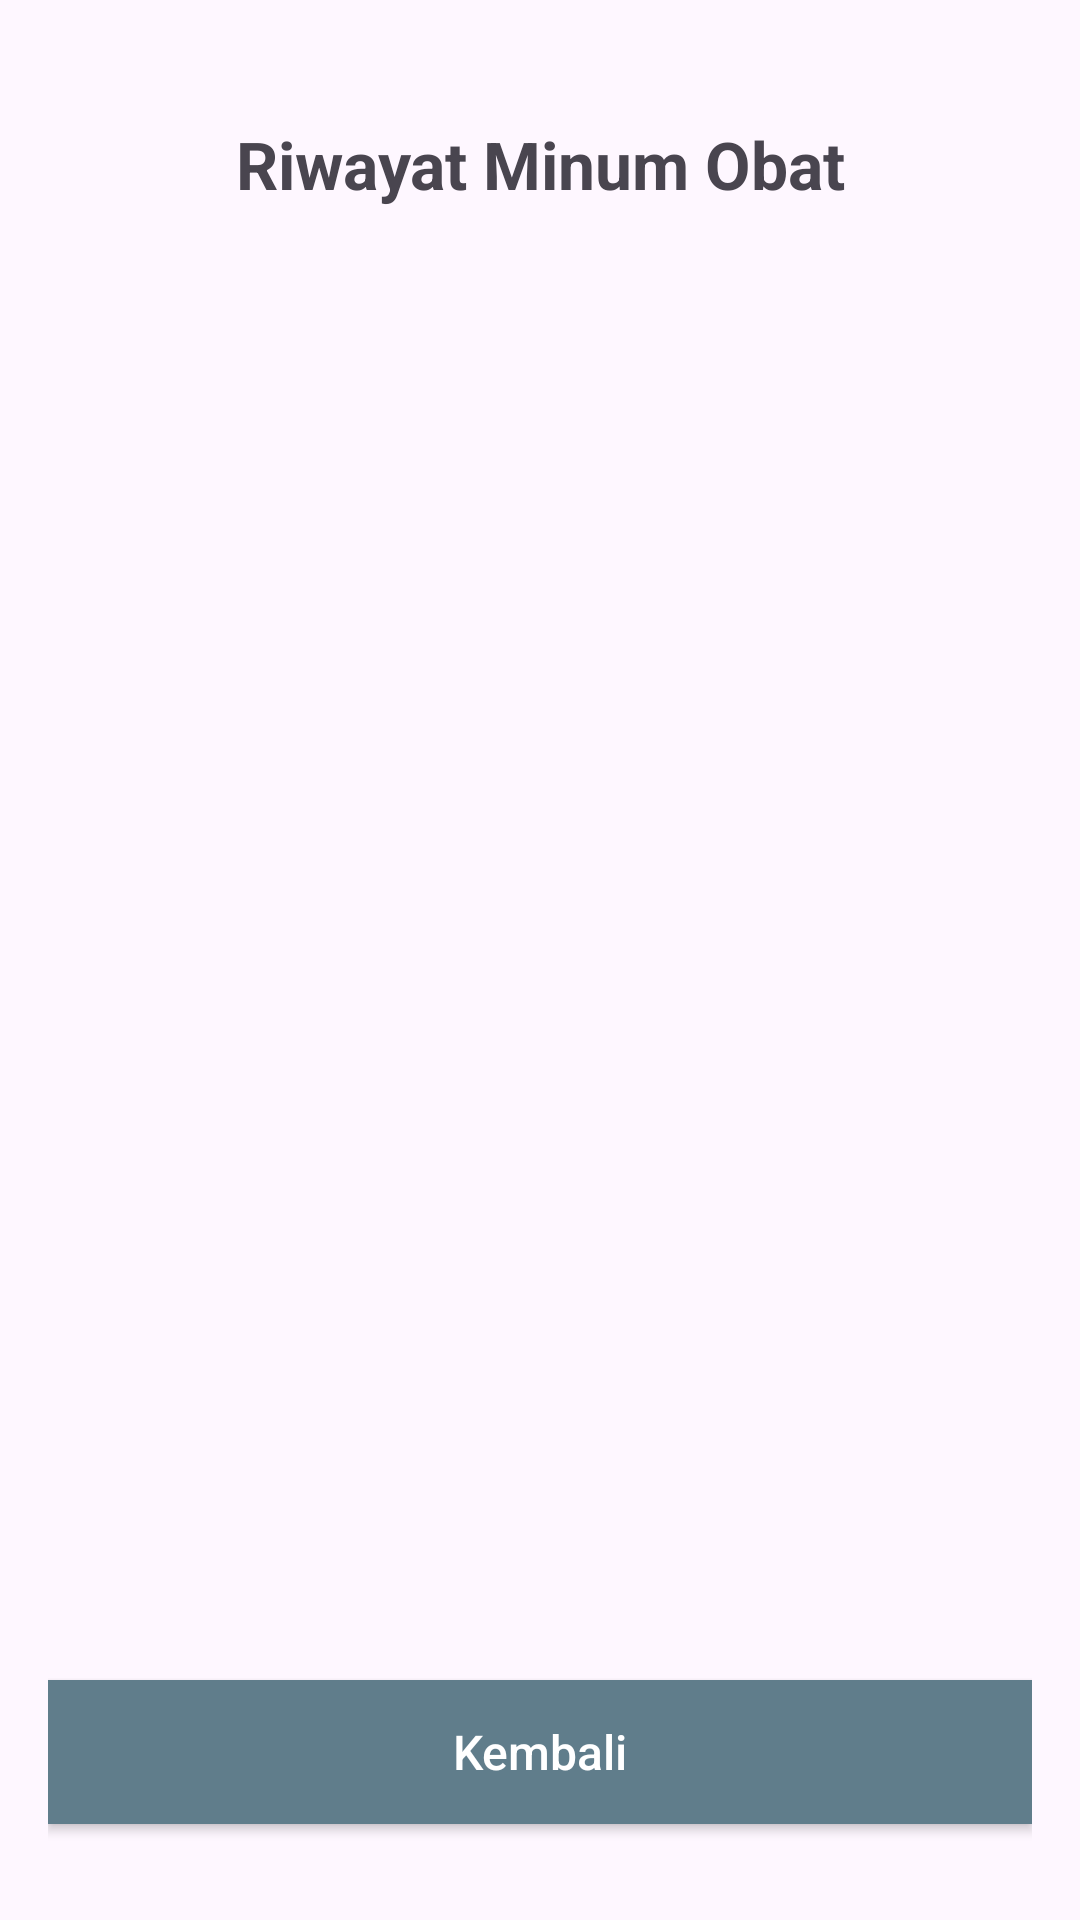

Here is an Android app screen rendered from its layout file. Give the layout XML and the strings, colors and styles it references.
<!-- AndroidManifest.xml: application theme Theme.Project_uas -->
<!-- res/layout/activity_riwayat.xml -->
<?xml version="1.0" encoding="utf-8"?>
<androidx.constraintlayout.widget.ConstraintLayout xmlns:android="http://schemas.android.com/apk/res/android"
    xmlns:app="http://schemas.android.com/apk/res-auto"
    android:id="@+id/main"
    android:layout_width="match_parent"
    android:layout_height="match_parent"
    android:padding="16dp">

    <TextView
        android:id="@+id/textViewJudulRiwayat"
        android:layout_width="0dp"
        android:layout_height="wrap_content"
        android:layout_marginTop="24dp"
        android:text="Riwayat Minum Obat"
        android:textAlignment="center"
        android:textSize="22sp"
        android:textStyle="bold"
        app:layout_constraintEnd_toEndOf="parent"
        app:layout_constraintStart_toStartOf="parent"
        app:layout_constraintTop_toTopOf="parent" />

    <androidx.recyclerview.widget.RecyclerView
        android:id="@+id/recyclerViewRiwayat"
        android:layout_width="0dp"
        android:layout_height="0dp"
        android:layout_marginTop="16dp"
        app:layout_constraintBottom_toTopOf="@+id/buttonKembaliRiwayat"
        app:layout_constraintEnd_toEndOf="parent"
        app:layout_constraintStart_toStartOf="parent"
        app:layout_constraintTop_toBottomOf="@+id/textViewJudulRiwayat" />

    <Button
        android:id="@+id/buttonKembaliRiwayat"
        android:layout_width="0dp"
        android:layout_height="wrap_content"
        android:layout_marginBottom="16dp"
        android:background="@drawable/kotakkembali"
        android:backgroundTint="@null"
        app:backgroundTint="@null"
        android:text="Kembali"
        android:textAllCaps="false"
        android:textColor="#FFFFFF"
        android:textSize="16sp"
        app:layout_constraintBottom_toBottomOf="parent"
        app:layout_constraintEnd_toEndOf="parent"
        app:layout_constraintStart_toStartOf="parent" />

</androidx.constraintlayout.widget.ConstraintLayout>
<!-- resources referenced by this layout -->
<resources>
  <!-- drawable kotakkembali (drawable) -->
  <?xml version="1.0" encoding="utf-8"?>
  <shape
      xmlns:android="http://schemas.android.com/apk/res/android"
      android:shape="rectangle">
      <corners android:radius="0dp"/>
      <solid android:color="#607D8B"/>
  </shape>
  <style name="Theme.Project_uas" parent="Base.Theme.Project_uas" />
  <style name="Base.Theme.Project_uas" parent="Theme.Material3.DayNight.NoActionBar">
          
          
      </style>
</resources>
